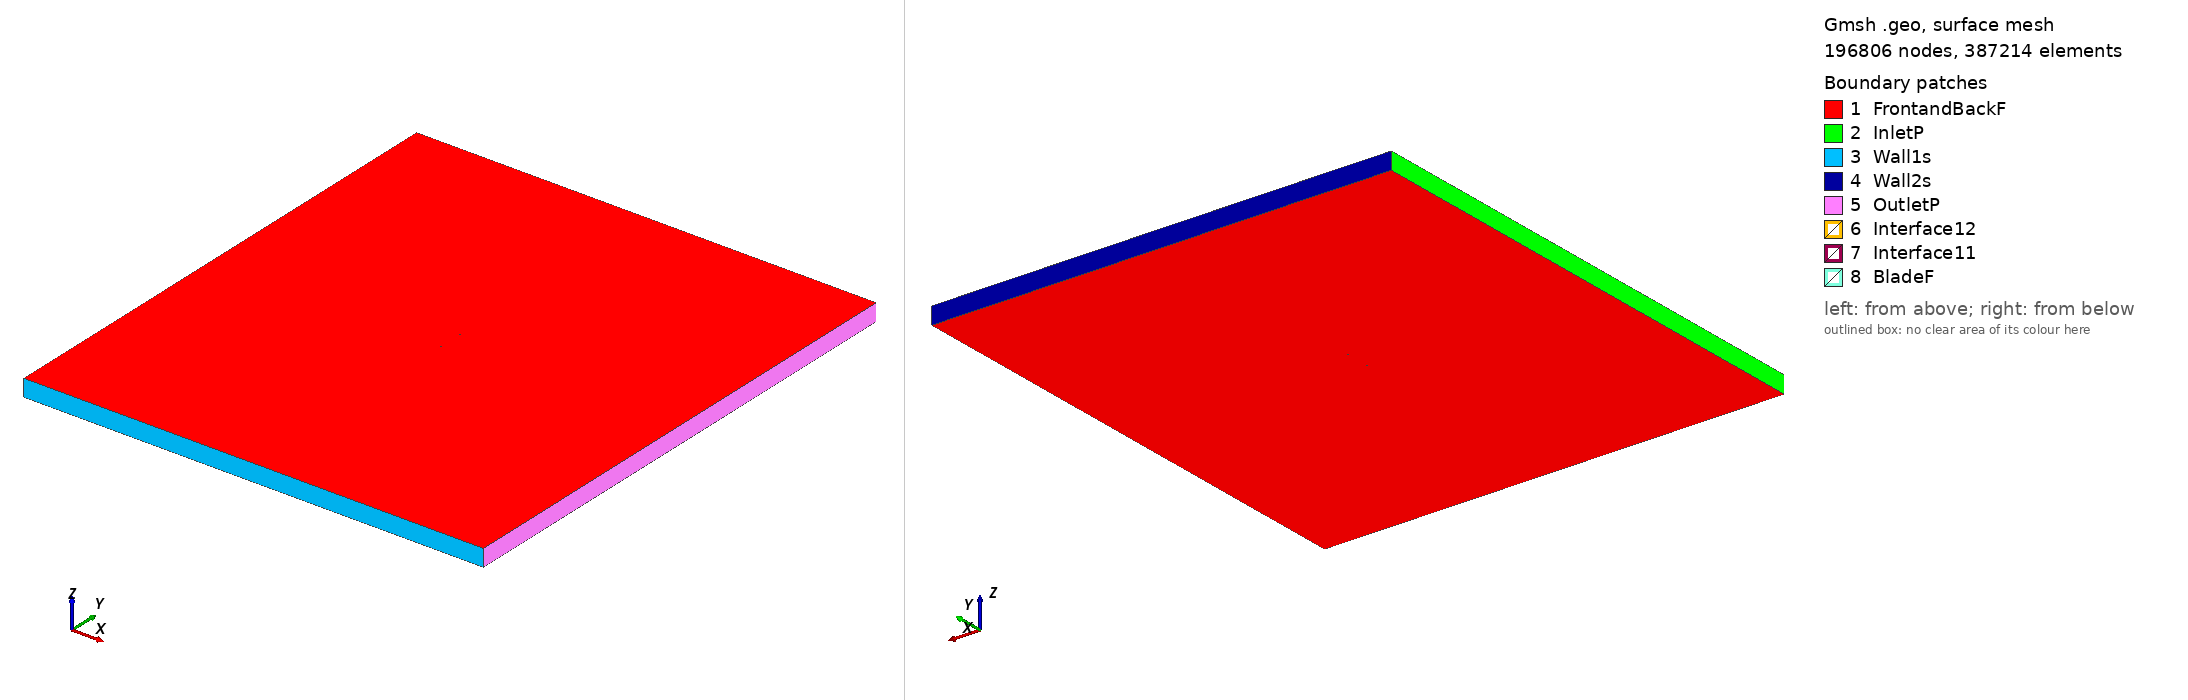

Gmsh geometry script, surface-meshed: 196806 nodes, 387214 surface elements. Boundary patches (legend numbers): 1 FrontandBackF, 2 InletP, 3 Wall1s, 4 Wall2s, 5 OutletP, 6 Interface12, 7 Interface11, 8 BladeF. Left view from above one corner, right view from below the opposite corner. Legend entries are the model's physical surfaces. The drawing asked Gmsh for element sizes between 1% and 20% of the model's largest extent; the script's own settings can give other sizes.

=== s803_tsr_4.927_aoa_-0.32125.geo (drawn) ===
SetFactory("OpenCASCADE");

Point(1) = {0.074999, 0.736511, 0, 1.0};
Point(2) = {0.074506, 0.736664, 0, 1.0};
Point(3) = {0.073123, 0.737129, 0, 1.0};
Point(4) = {0.071012, 0.737840, 0, 1.0};
Point(5) = {0.068217, 0.738657, 0, 1.0};
Point(6) = {0.064702, 0.739517, 0, 1.0};
Point(7) = {0.060473, 0.740441, 0, 1.0};
Point(8) = {0.055594, 0.741432, 0, 1.0};
Point(9) = {0.050135, 0.742477, 0, 1.0};
Point(10) = {0.044170, 0.743558, 0, 1.0};
Point(11) = {0.037780, 0.744653, 0, 1.0};
Point(12) = {0.031047, 0.745734, 0, 1.0};
Point(13) = {0.024059, 0.746774, 0, 1.0};
Point(14) = {0.016898, 0.747736, 0, 1.0};
Point(15) = {0.009653, 0.748586, 0, 1.0};
Point(16) = {0.002401, 0.749285, 0, 1.0};
Point(17) = {-0.004776, 0.749777, 0, 1.0};
Point(18) = {-0.011847, 0.750000, 0, 1.0};
Point(19) = {-0.018817, 0.749946, 0, 1.0};
Point(20) = {-0.025653, 0.749665, 0, 1.0};
Point(21) = {-0.032279, 0.749188, 0, 1.0};
Point(22) = {-0.038629, 0.748536, 0, 1.0};
Point(23) = {-0.044634, 0.747727, 0, 1.0};
Point(24) = {-0.050234, 0.746777, 0, 1.0};
Point(25) = {-0.055369, 0.745707, 0, 1.0};
Point(26) = {-0.059985, 0.744537, 0, 1.0};
Point(27) = {-0.064037, 0.743284, 0, 1.0};
Point(28) = {-0.067485, 0.741972, 0, 1.0};
Point(29) = {-0.070297, 0.740618, 0, 1.0};
Point(30) = {-0.072451, 0.739247, 0, 1.0};
Point(31) = {-0.073939, 0.737883, 0, 1.0};
Point(32) = {-0.074779, 0.736573, 0, 1.0};
Point(33) = {-0.074999, 0.735670, 0, 1.0};
Point(34) = {-0.074975, 0.735414, 0, 1.0};
Point(35) = {-0.074388, 0.734525, 0, 1.0};
Point(36) = {-0.072924, 0.733834, 0, 1.0};
Point(37) = {-0.070631, 0.733244, 0, 1.0};
Point(38) = {-0.067547, 0.732770, 0, 1.0};
Point(39) = {-0.063705, 0.732412, 0, 1.0};
Point(40) = {-0.059143, 0.732170, 0, 1.0};
Point(41) = {-0.053909, 0.732034, 0, 1.0};
Point(42) = {-0.048059, 0.732001, 0, 1.0};
Point(43) = {-0.041656, 0.732056, 0, 1.0};
Point(44) = {-0.034774, 0.732192, 0, 1.0};
Point(45) = {-0.027499, 0.732398, 0, 1.0};
Point(46) = {-0.019922, 0.732668, 0, 1.0};
Point(47) = {-0.012137, 0.733006, 0, 1.0};
Point(48) = {-0.004244, 0.733418, 0, 1.0};
Point(49) = {0.003659, 0.733939, 0, 1.0};
Point(50) = {0.011537, 0.734639, 0, 1.0};
Point(51) = {0.019441, 0.735481, 0, 1.0};
Point(52) = {0.027328, 0.736328, 0, 1.0};
Point(53) = {0.035071, 0.737073, 0, 1.0};
Point(54) = {0.042529, 0.737652, 0, 1.0};
Point(55) = {0.049556, 0.738020, 0, 1.0};
Point(56) = {0.056005, 0.738149, 0, 1.0};
Point(57) = {0.061711, 0.738025, 0, 1.0};
Point(58) = {0.066496, 0.737698, 0, 1.0};
Point(59) = {0.070239, 0.737280, 0, 1.0};
Point(60) = {0.072897, 0.736888, 0, 1.0};
Point(61) = {0.074476, 0.736612, 0, 1.0};
Point(62) = {-0.074999, -0.736511, 0, 1.0};
Point(63) = {-0.074506, -0.736664, 0, 1.0};
Point(64) = {-0.073123, -0.737129, 0, 1.0};
Point(65) = {-0.071012, -0.737840, 0, 1.0};
Point(66) = {-0.068217, -0.738657, 0, 1.0};
Point(67) = {-0.064702, -0.739517, 0, 1.0};
Point(68) = {-0.060473, -0.740441, 0, 1.0};
Point(69) = {-0.055594, -0.741432, 0, 1.0};
Point(70) = {-0.050135, -0.742477, 0, 1.0};
Point(71) = {-0.044170, -0.743558, 0, 1.0};
Point(72) = {-0.037780, -0.744653, 0, 1.0};
Point(73) = {-0.031047, -0.745734, 0, 1.0};
Point(74) = {-0.024059, -0.746774, 0, 1.0};
Point(75) = {-0.016898, -0.747736, 0, 1.0};
Point(76) = {-0.009653, -0.748586, 0, 1.0};
Point(77) = {-0.002401, -0.749285, 0, 1.0};
Point(78) = {0.004776, -0.749777, 0, 1.0};
Point(79) = {0.011847, -0.750000, 0, 1.0};
Point(80) = {0.018817, -0.749946, 0, 1.0};
Point(81) = {0.025653, -0.749665, 0, 1.0};
Point(82) = {0.032279, -0.749188, 0, 1.0};
Point(83) = {0.038629, -0.748536, 0, 1.0};
Point(84) = {0.044634, -0.747727, 0, 1.0};
Point(85) = {0.050234, -0.746777, 0, 1.0};
Point(86) = {0.055369, -0.745707, 0, 1.0};
Point(87) = {0.059985, -0.744537, 0, 1.0};
Point(88) = {0.064037, -0.743284, 0, 1.0};
Point(89) = {0.067485, -0.741972, 0, 1.0};
Point(90) = {0.070297, -0.740618, 0, 1.0};
Point(91) = {0.072451, -0.739247, 0, 1.0};
Point(92) = {0.073939, -0.737883, 0, 1.0};
Point(93) = {0.074779, -0.736573, 0, 1.0};
Point(94) = {0.074999, -0.735670, 0, 1.0};
Point(95) = {0.074975, -0.735414, 0, 1.0};
Point(96) = {0.074388, -0.734525, 0, 1.0};
Point(97) = {0.072924, -0.733834, 0, 1.0};
Point(98) = {0.070631, -0.733244, 0, 1.0};
Point(99) = {0.067547, -0.732770, 0, 1.0};
Point(100) = {0.063705, -0.732412, 0, 1.0};
Point(101) = {0.059143, -0.732170, 0, 1.0};
Point(102) = {0.053909, -0.732034, 0, 1.0};
Point(103) = {0.048059, -0.732001, 0, 1.0};
Point(104) = {0.041656, -0.732056, 0, 1.0};
Point(105) = {0.034774, -0.732192, 0, 1.0};
Point(106) = {0.027499, -0.732398, 0, 1.0};
Point(107) = {0.019922, -0.732668, 0, 1.0};
Point(108) = {0.012137, -0.733006, 0, 1.0};
Point(109) = {0.004244, -0.733418, 0, 1.0};
Point(110) = {-0.003659, -0.733939, 0, 1.0};
Point(111) = {-0.011537, -0.734639, 0, 1.0};
Point(112) = {-0.019441, -0.735481, 0, 1.0};
Point(113) = {-0.027328, -0.736328, 0, 1.0};
Point(114) = {-0.035071, -0.737073, 0, 1.0};
Point(115) = {-0.042529, -0.737652, 0, 1.0};
Point(116) = {-0.049556, -0.738020, 0, 1.0};
Point(117) = {-0.056005, -0.738149, 0, 1.0};
Point(118) = {-0.061711, -0.738025, 0, 1.0};
Point(119) = {-0.066496, -0.737698, 0, 1.0};
Point(120) = {-0.070239, -0.737280, 0, 1.0};
Point(121) = {-0.072897, -0.736888, 0, 1.0};
Point(122) = {-0.074476, -0.736612, 0, 1.0};

// Lines: first blade (splines 1-4)
Spline(1) = {1:21};
Spline(2) = {21:44};
Spline(3) = {44:61};
Spline(4) = {61,1};

// Lines: second blade (splines 5-8)
Spline(5) = {62:82};
Spline(6) = {82:105};
Spline(7) = {105:122};
Spline(8) = {122,62};

// Outer domain (points 20001-4 and lines)
Point(123) = {-13.50000000, -15.00000000, 0, 1.0};
Point(124) = {-13.50000000, 15.00000000, 0, 1.0};
Point(125) = {13.50000000, 15.00000000, 0, 1.0};
Point(126) = {13.50000000, -15.00000000, 0, 1.0};
Line(11) = {123, 124};
Line(12) = {124, 125};
Line(13) = {125, 126};
Line(14) = {123, 126};

// Interface (between moving and stationary domain) (circles)
Circle(9) = {0, 0, 0, 0.80000000, 0, 2*Pi};
Circle(10) = {0, 0, 0, 0.80000000, 0, 2*Pi};

// Loops collect Lines/Splines/etc (blade1, blade2, domain, first circle)
Line Loop(1) = {1:4};
Line Loop(2) = {5:8};
Line Loop(3) = {11,12,13,-14};
Line Loop(4) = {9};

// BooleanDifference cuts out the circle/interface from the domain
Plane Surface(1) = {3};
Plane Surface(2) = {4};
BooleanDifference{ Surface{1}; Delete;}{ Surface{2}; Delete;}

// This one cuts out the blades from the inner circle/interface
Line Loop(6) = {10};
Plane Surface(5) = {6};
Plane Surface(6) = {1};
Plane Surface(7) = {2};
BooleanDifference{ Surface{5}; Delete;}{ Surface{6,7}; Delete;}

// extrude to 3rd dimension
Extrude {0, 0, 1} {Surface{1}; Surface{5}; Layers{1}; Recombine;}

// Physical Surfaces are the named boundaries (patches)
Physical Surface("Interface11") = {12};
Physical Surface("Interface12") = {10};

// sides of domain
Physical Surface("InletP") = {6};
Physical Surface("OutletP") = {9};

// top and bottom of domain
Physical Surface("Wall1s") = {7};
Physical Surface("Wall2s") = {8};

// Check FrontandBackF by ensuring there is nothing in the 3rd dimension
Physical Surface("FrontandBackF") = {1,11,5,21};
Physical Surface("BladeF") = {13:20};
Physical Volume("Turbine") = {2};
Physical Volume("Farfield") = {1};

// settings for airfoil boundary layer
Field[1] = BoundaryLayer;
Field[1].EdgesList = {1:8};
Field[1].hwall_n = 1e-3;
Field[1].thickness = 1.5e-2;
Field[1].ratio = 1.05;
Field[1].Quads = 1;
BoundaryLayer Field = 1;

// control points for mesh (blade and interface)
// floor((arc length / 1.5mm)/ 6) -> Transfinite Line
Transfinite Line {1,2,3,5,6,7} = 33 Using Progression 1;
Transfinite Line {4,8} = 1 Using Progression 1;
Transfinite Line {9, 15} = 800 Using Progression 1;

// For more information on gmsh syntax, visit http://gmsh.info/doc/texinfo/gmsh.html
